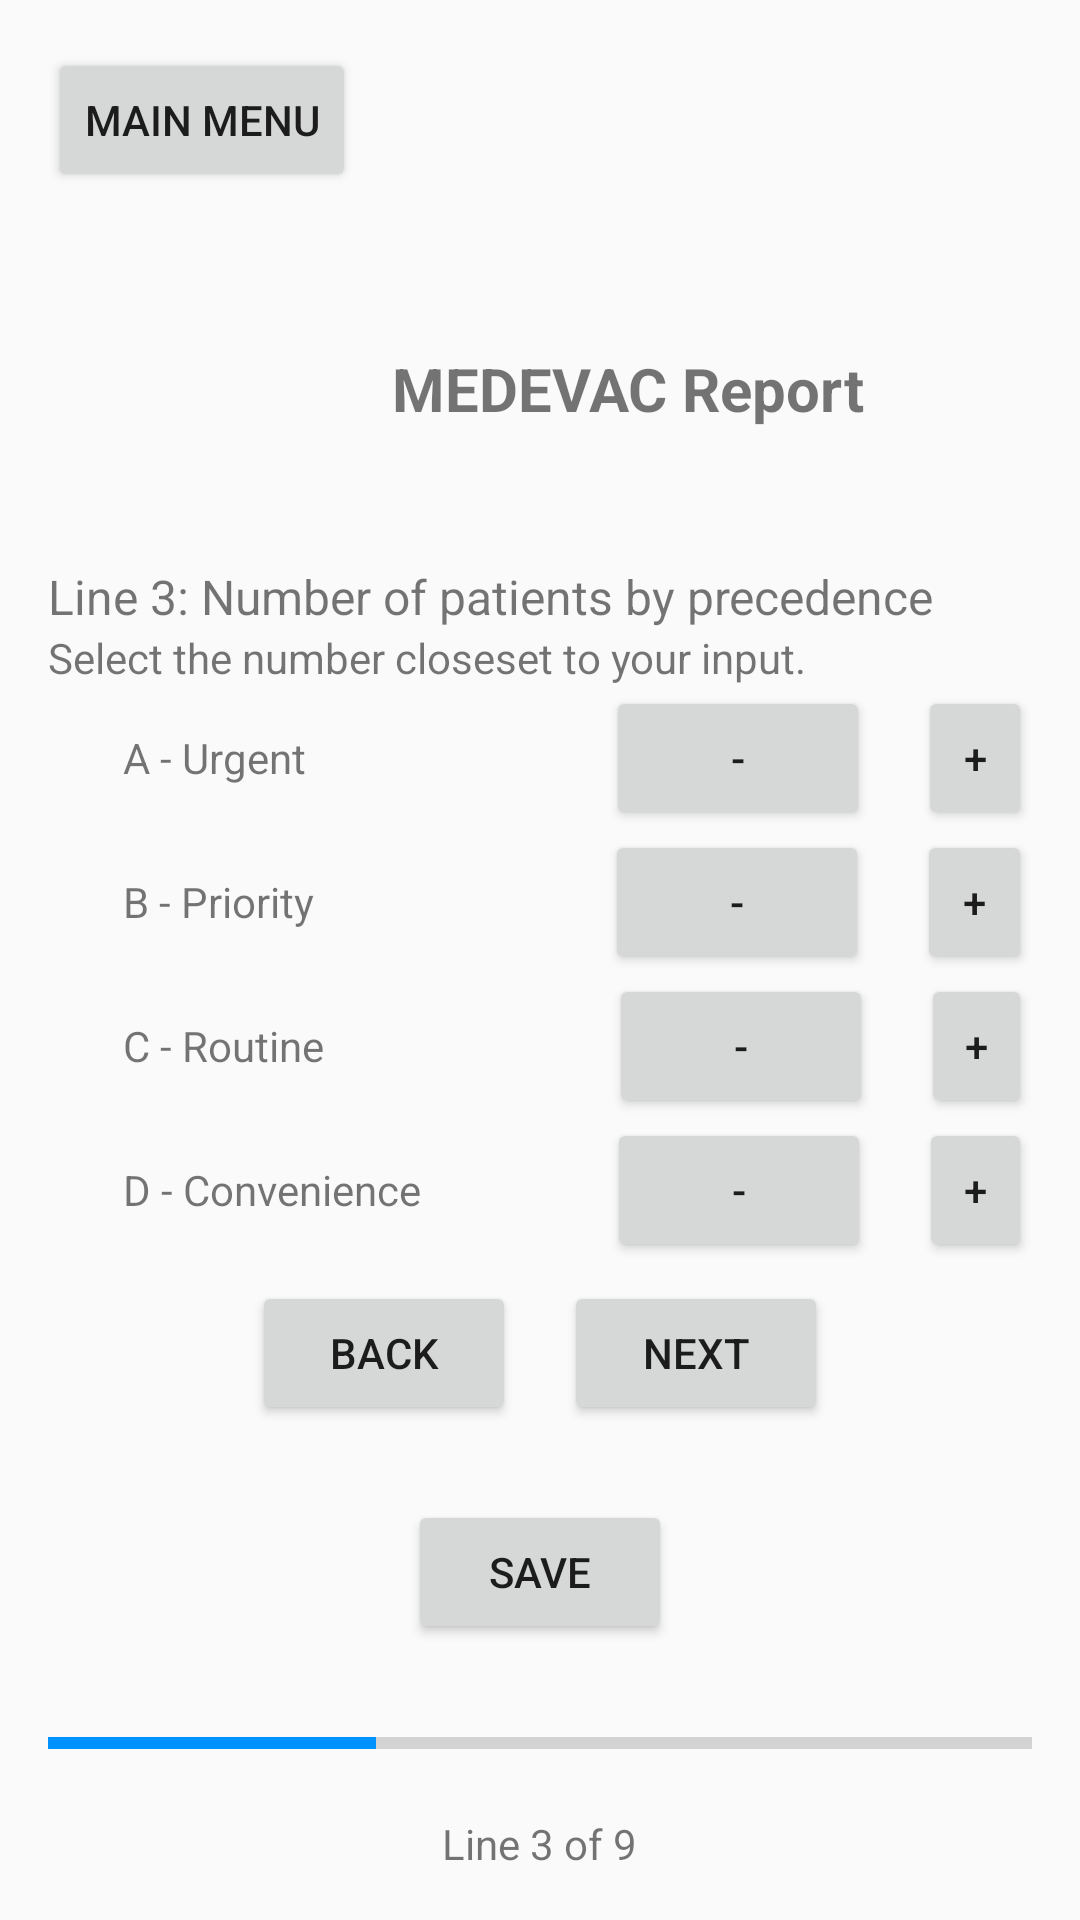

Reconstruct the res/layout file that produces this screen, plus the resources it refers to.
<!-- AndroidManifest.xml: application theme AppTheme -->
<!-- res/layout/medevac_p3.xml -->
<RelativeLayout xmlns:android="http://schemas.android.com/apk/res/android"
    android:layout_width="match_parent"
    android:layout_height="match_parent"
    android:padding="16dp">

    <Button
        android:id="@+id/backToMenu"
        android:layout_width="wrap_content"
        android:layout_height="wrap_content"
        android:text="Main Menu"
        style="?attr/buttonStyleCustom"/>
    
    <LinearLayout
        android:layout_width="match_parent"
        android:layout_height="wrap_content"
        android:layout_above="@+id/bottomPanel"
        android:orientation="vertical"
        android:layout_alignParentTop="true"
        android:layout_marginTop="100dp">

        <TextView
            android:layout_width="386dp"
            android:layout_height="wrap_content"
            android:baselineAligned="false"
            android:gravity="center_horizontal"
            android:text="MEDEVAC Report"
            android:textSize="20dp"
            android:textStyle="bold" />

        <TextView
            android:layout_width="wrap_content"
            android:layout_height="wrap_content"
            android:layout_marginTop="45dp"
            android:text="Line 3: Number of patients by precedence"
            android:textSize="16dp"/>

        <TextView
            android:layout_width="wrap_content"
            android:layout_height="wrap_content"
            android:text="Select the number closeset to your input."/>

        
        <LinearLayout
            android:layout_width="match_parent"
            android:layout_height="wrap_content">

            <TextView
                android:layout_width="wrap_content"
                android:layout_height="wrap_content"
                android:text="A - Urgent"
                android:layout_marginLeft="25dp"/>

            <Button
                android:id="@+id/buttonMinusA"
                android:layout_width="wrap_content"
                android:layout_height="wrap_content"
                android:text="-"
                android:layout_marginLeft="100dp"
                style="?attr/buttonStyleCustom"/>

            <TextView
                android:id="@+id/textViewCountA"
                android:layout_width="wrap_content"
                android:layout_height="wrap_content"
                android:padding="8dp"
                />

            <Button
                android:id="@+id/buttonPlusA"
                android:layout_width="wrap_content"
                android:layout_height="wrap_content"
                android:text="+"
                style="?attr/buttonStyleCustom"/>
        </LinearLayout>

        
        <LinearLayout
            android:layout_width="match_parent"
            android:layout_height="wrap_content">

            <TextView
                android:layout_width="wrap_content"
                android:layout_height="wrap_content"
                android:text="B - Priority"
                android:layout_marginLeft="25dp"/>

            <Button
                android:id="@+id/buttonMinusB"
                android:layout_width="wrap_content"
                android:layout_height="wrap_content"
                android:text="-"
                android:layout_marginLeft="97dp"
                style="?attr/buttonStyleCustom"/>

            <TextView
                android:id="@+id/textViewCountB"
                android:layout_width="wrap_content"
                android:layout_height="wrap_content"
                android:padding="8dp"
                />

            <Button
                android:id="@+id/buttonPlusB"
                android:layout_width="wrap_content"
                android:layout_height="wrap_content"
                android:text="+"
                style="?attr/buttonStyleCustom"/>
        </LinearLayout>
        
        <LinearLayout
            android:layout_width="match_parent"
            android:layout_height="wrap_content">

            <TextView
                android:layout_width="wrap_content"
                android:layout_height="wrap_content"
                android:text="C - Routine"
                android:layout_marginLeft="25dp"/>

            <Button
                style="?attr/buttonStyleCustom"
                android:id="@+id/buttonMinusC"
                android:layout_width="wrap_content"
                android:layout_height="wrap_content"
                android:text="-"
                android:layout_marginLeft="95dp" />

            <TextView
                android:id="@+id/textViewCountC"
                android:layout_width="wrap_content"
                android:layout_height="wrap_content"
                android:padding="8dp"
                />

            <Button
                style="?attr/buttonStyleCustom"
                android:id="@+id/buttonPlusC"
                android:layout_width="wrap_content"
                android:layout_height="wrap_content"
                android:text="+" />
        </LinearLayout>
        
        <LinearLayout
            android:layout_width="match_parent"
            android:layout_height="wrap_content">

            <TextView
                android:layout_width="wrap_content"
                android:layout_height="wrap_content"
                android:text="D - Convenience"
                android:layout_marginLeft="25dp"/>

            <Button
                style="?attr/buttonStyleCustom"
                android:id="@+id/buttonMinusD"
                android:layout_width="wrap_content"
                android:layout_height="wrap_content"
                android:text="-"
                android:layout_marginLeft="62dp" />

            <TextView
                android:id="@+id/textViewCountD"
                android:layout_width="wrap_content"
                android:layout_height="wrap_content"
                android:padding="8dp"
                />

            <Button
                style="?attr/buttonStyleCustom"
                android:id="@+id/buttonPlusD"
                android:layout_width="wrap_content"
                android:layout_height="wrap_content"
                android:text="+" />
        </LinearLayout>
    </LinearLayout>

    

    <LinearLayout
        android:layout_width="match_parent"
        android:layout_height="wrap_content"
        android:orientation="vertical"
        android:id="@+id/bottomPanel"
        android:layout_alignParentBottom="true">


        <LinearLayout
            android:layout_width="match_parent"
            android:layout_height="wrap_content"
            android:orientation="horizontal"
            android:gravity="center_horizontal">

            <Button
                style="?attr/buttonStyleCustom"
                android:id="@+id/Back"
                android:layout_width="wrap_content"
                android:layout_height="wrap_content"
                android:text="Back"
                android:layout_marginRight="16dp"/>

            <Button
                style="?attr/buttonStyleCustom"
                android:id="@+id/Next"
                android:layout_width="wrap_content"
                android:layout_height="wrap_content"
                android:text="Next" />
        </LinearLayout>

        <LinearLayout
            android:layout_width="match_parent"
            android:layout_height="wrap_content"
            android:gravity="center"
            android:layout_marginTop="25dp">
            <Button
                style="?attr/buttonStyleCustom"
                android:layout_width="wrap_content"
                android:layout_height="wrap_content"
                android:id="@+id/saveNReview"
                android:text="Save"/>
        </LinearLayout>

        <ProgressBar
            android:id="@+id/step"
            style="?android:attr/progressBarStyleHorizontal"
            android:layout_width="match_parent"
            android:layout_height="wrap_content"
            android:layout_marginTop="25dp"
            android:layout_marginBottom="16dp"
            android:indeterminate="false"
            android:max="9"
            android:progress="3"
            />
        <LinearLayout
            android:layout_width="match_parent"
            android:layout_height="wrap_content"
            android:gravity="center">

            <TextView
                android:layout_width="wrap_content"
                android:layout_height="wrap_content"
                android:text="Line 3 of 9" />
        </LinearLayout>
    </LinearLayout>
    
</RelativeLayout>
<!-- resources referenced by this layout -->
<resources>
  <style name="AppTheme" parent="Theme.AppCompat.Light.NoActionBar">
          <item name="colorPrimary">@color/colorPrimary</item>
          <item name="colorPrimaryDark">@color/colorPrimaryDark</item>
          <item name="colorAccent">@color/colorAccent</item>
      </style>
  <color name="colorPrimary">#FFFFFF</color>
  <color name="colorPrimaryDark">#FFFFFF</color>
  <color name="colorAccent">#0092ff</color>
</resources>
